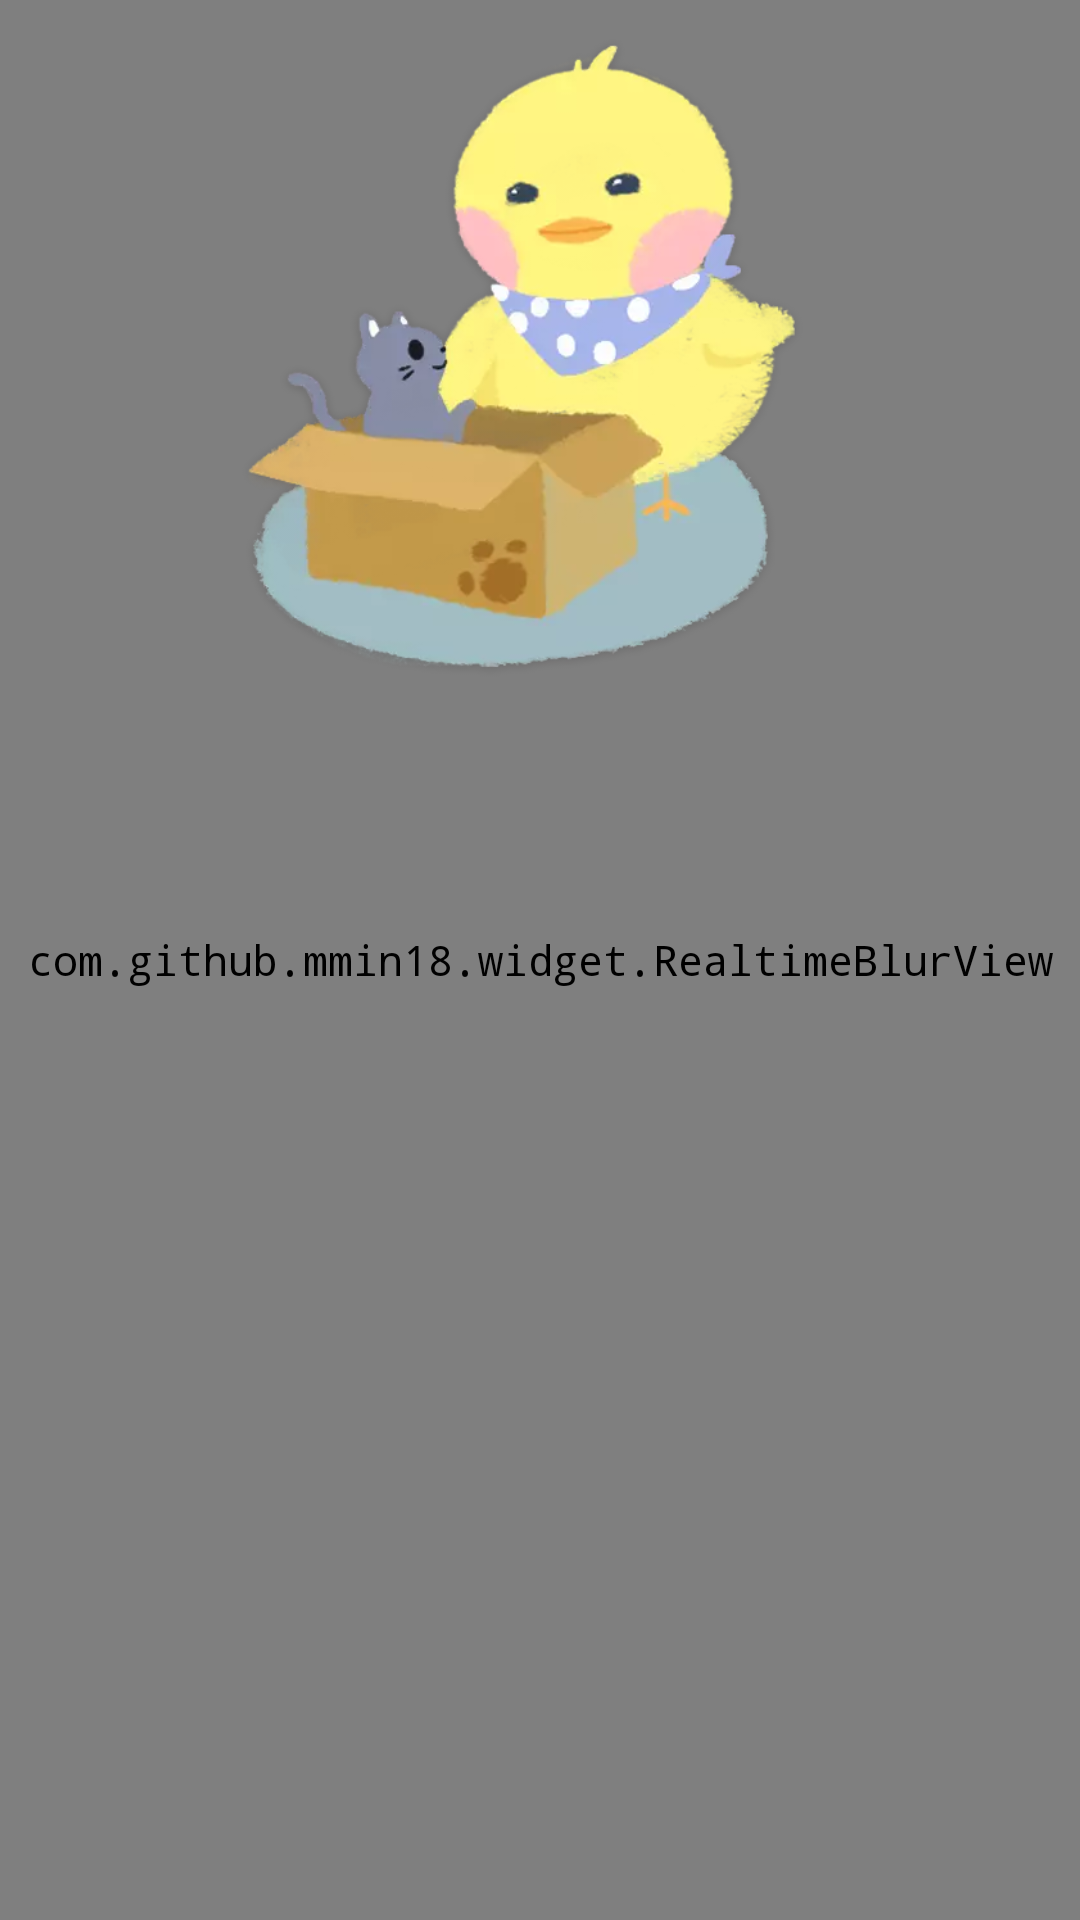

Produce the Android XML layout that renders to this screen, including the resource entries it uses.
<!-- AndroidManifest.xml: application theme NoActionBar -->
<!-- res/layout/fragment_main.xml -->
<?xml version="1.0" encoding="utf-8"?>
<androidx.coordinatorlayout.widget.CoordinatorLayout xmlns:android="http://schemas.android.com/apk/res/android"
    xmlns:app="http://schemas.android.com/apk/res-auto"
    xmlns:tools="http://schemas.android.com/tools"
    android:layout_width="match_parent"
    android:layout_height="match_parent"
    android:background="@color/color_white"
    tools:context=".view.fragment.FragmentMain">


    <ImageView
        android:id="@+id/iv_background"
        android:layout_width="match_parent"
        android:layout_height="match_parent"
        android:scaleType="fitXY"
        android:src="@drawable/ic_home_background" />

    <com.github.mmin18.widget.RealtimeBlurView
        android:id="@+id/realtimeblurview"
        android:layout_width="match_parent"
        android:layout_height="match_parent"
        app:realtimeBlurRadius="1dp"
        app:realtimeOverlayColor="#00000000" />

    <ImageView
        android:id="@+id/iv_welfare"
        android:layout_width="222dp"
        android:layout_gravity="center_horizontal"
        android:layout_height="247dp"
        android:src="@drawable/ic_home_duck_pic" />


    <androidx.recyclerview.widget.RecyclerView
        android:id="@+id/rv_widget"
        android:layout_width="match_parent"
        android:layout_height="match_parent"
        app:layout_constraintBottom_toBottomOf="parent"
        android:clipChildren="false"
        app:layout_behavior="com.google.android.material.bottomsheet.BottomSheetBehavior"
        app:behavior_peekHeight="120dp"
        app:behavior_hideable="false"
        app:layout_constraintEnd_toEndOf="parent"
        app:layout_constraintStart_toStartOf="parent"
        app:layout_constraintTop_toTopOf="parent" />

</androidx.coordinatorlayout.widget.CoordinatorLayout>
<!-- resources referenced by this layout -->
<resources>
  <color name="color_white">#FFFFFF</color>
  <!-- drawable ic_home_background: webp bitmap (drawable, 80150 bytes) -->
  <!-- drawable ic_home_duck_pic: webp bitmap (drawable, 38158 bytes) -->
  <style name="NoActionBar" parent="Theme.AppCompat.DayNight.NoActionBar">
          <item name="android:typeface">monospace</item>
      </style>
</resources>
